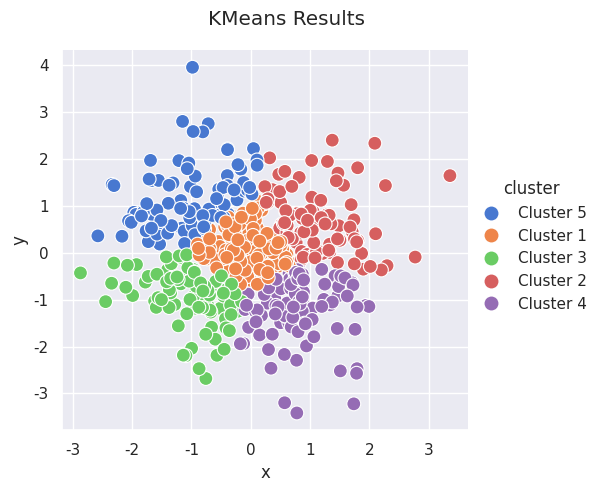

This chart was generated by the following Python code:
# -*- coding: utf-8 -*-
"""
Created on Mon Jun  3 15:34:52 2019

[redacted]
"""
import math
import numpy as np
import random
import sys
import seaborn as sns
import matplotlib.pyplot as plt
import pandas as pd

class Point:
	def __init__(self,x,y,cluster=0):
		self.__x =x
		self.__y = y
		self.__cluster = cluster
	
	def getX(self):
		return self.__x
	
	def getY(self):
		return self.__y
	
	def getCluster(self):
		return self.__cluster
	
	def setCluster(self,cluster):
		self.__cluster = cluster
	
	def getCoords(self):
		return [self.__x,self.__y]
	

class KMeans:
	
	def __init__(self,nbClusters,max_iter = 500, distance = 'l2'):
		self.__nbClusters = nbClusters
		self.__max_iter = max_iter
		self.__distance = KMeans.__distance__(distance)
		self.__iter = 0
		self.__centroids = {}
		self.__initiated = False
		self.__hasChanged = True
		self.__points = []
	
	def getPoints(self):
		return self.__points
	
	def compute_next(self):
		random.shuffle(self.__points)
		for point in self.__points:
			dist = sys.maxsize
			clust = 0
			init_clust = point.getCluster()
			for i in range(1, self.__nbClusters+1):
				dist_i = self.computeDist(self.__centroids.get(i)[0].getCoords(),point.getCoords())
				if(dist_i < dist):
					dist = dist_i
					clust = i
			if(clust != init_clust):
				self.__hasChanged=True
				if(init_clust != 0):
					self.__centroids.get(init_clust)[1].remove(point)
					self.computeCentroid(self.__centroids.get(init_clust)[1],init_clust)
				self.__centroids.get(clust)[1].append(point)
				self.computeCentroid(self.__centroids.get(clust)[1],clust)
				point.setCluster(clust)
	
	def init(self):
		data = self.__points
		if(len(data) < self.__nbClusters):
			raise Exception("There are less data than clusters")
		random.shuffle(data)
		for i in range(1,self.__nbClusters+1):
			centroid = data[-(i)]
			centroid.setCluster(i)
			self.__centroids.update({i:[centroid,[centroid]]})
	
	def __distance__(dist):
		if(dist =='l2'):
			def distance(x1,x2):
				return math.sqrt(math.pow(x1[0]-x2[0],2)+math.pow(x1[1]-x2[1],2))
			return distance
		else:
			return dist
	
	def fit(self,data):
		for point in data:
			#print(point[0])
			self.__points.append(Point(point[0],point[1],0))
		if(not self.__initiated):
			self.init()
			self.__initiated = True
		while(self.__hasChanged and self.__iter < self.__max_iter):
			self.__hasChanged = False
			self.__iter +=1
			print("iter : "+str(self.__iter))
			self.compute_next()
	
	def computeDist(self,x1,x2):
		return self.__distance(x1,x2)
	
	def computeCentroid(self,centroid_data,cluster):
		size = 0
		x = 0
		y = 0
		for point in centroid_data:
			x += point.getX()
			y += point.getY()
			size +=1
		centroid = Point(x/size,y/size,cluster)
		self.__centroids.update({cluster:[centroid,self.__centroids.get(cluster)[1]]})
	
	def getResultsAsDF(self):
		data = []
		for point in self.getPoints():
			data.append([point.getX(),point.getY(),"Cluster "+str(point.getCluster())])
		data = pd.DataFrame(data,columns = ["x","y","cluster"])
		return data

kmeans = KMeans(5)

test_set = list(zip(np.random.randn(500),np.random.randn(500)))

kmeans.fit(test_set)

data = kmeans.getResultsAsDF()

sns.set(style="darkgrid")
sns.set_palette("muted")
g = sns.relplot(x='x',y='y',hue='cluster',data=data,s=100)
g.fig.suptitle("KMeans Results", x=0.5, y=0.98)
plt.subplots_adjust(top=0.90)